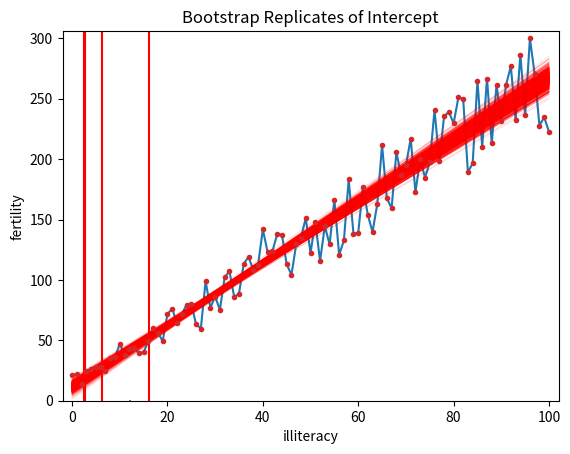

Python code for this plot:
# Ideas from : https://campus.datacamp.com/courses/statistical-thinking-in-python-part-2/bootstrap-confidence-intervals?ex=12

import numpy as np
import matplotlib.pyplot as plt


def draw_bs_pairs_linreg(x, y, size=1):
    """Perform pairs bootstrap for linear regression."""

    # Set up array of indices to sample from: inds
    inds = np.arange(len(x))

    # Initialize replicates: bs_slope_reps, bs_intercept_reps
    bs_slope_reps = np.empty(size)
    bs_intercept_reps = np.empty(size)

    # Generate replicates
    for i in range(size):
        bs_inds = np.random.choice(inds, size=len(inds))
        bs_x, bs_y = x[bs_inds], y[bs_inds]
        bs_slope_reps[i], bs_intercept_reps[i] = np.polyfit(bs_x, bs_y, 1)

    return bs_slope_reps, bs_intercept_reps


def show_confidence_intervals(data, data_name):
    # Predict 95% Confidence interval (CI) for data
    ci_data = np.percentile(data, [2.5, 97.5])

    print(f"Confidence Interval for {data_name} {ci_data[0]}"
          f" to {ci_data[1]}")

    # Plot the histogram
    hist_data = plt.hist(data, bins=50, density=True)
    print(hist_data)
    _ = plt.xlabel(data_name)
    _ = plt.ylabel('PDF')
    plt.title(f"Bootstrap Replicates of {data_name}")
    # Note we are using axvline instead of vlines
    # See https://stackohttps://stackoverflow.com/questions/24988448/how-to-draw-vertical-lines-on-a-given-plotverflow.com/questions/24988448/how-to-draw-vertical-lines-on-a-given-plot
    plt.axvline(ci_data[0], color="r")
    plt.axvline(ci_data[1], color="r")
    plt.show()


# Pretend that first_fake_data is number of votes per county
# and second_fake_data is percentage votes for Obama
# That is, pretend our data comes in "pairs", and that
# we want to resample them as pairs.
first_fake_data = np.arange(0, 101, 1)
second_fake_data = (2 + np.random.random(size=len(first_fake_data))) * \
    first_fake_data + 4 + \
    21 * np.random.random(size=len(first_fake_data))


plt.plot(first_fake_data, second_fake_data)
plt.title("Original Data")
plt.show()

bs_slope_reps, bs_intercept_reps = draw_bs_pairs_linreg(
    first_fake_data, second_fake_data, size=1000)

show_confidence_intervals(bs_slope_reps, "Slope")
show_confidence_intervals(bs_intercept_reps, "Intercept")


# Generate array of x-values for bootstrap lines: x
x = np.array([0, 100])

# Plot the bootstrap lines
for i in range(1000):
    _ = plt.plot(x,
                 bs_slope_reps[i]*x + bs_intercept_reps[i],
                 linewidth=0.5, alpha=0.2, color='red')

# Plot the data
_ = plt.plot(first_fake_data, second_fake_data, marker=".", linestyle="none")

# Label axes, set the margins, and show the plot
_ = plt.xlabel('illiteracy')
_ = plt.ylabel('fertility')
plt.margins(0.02)
plt.show()
